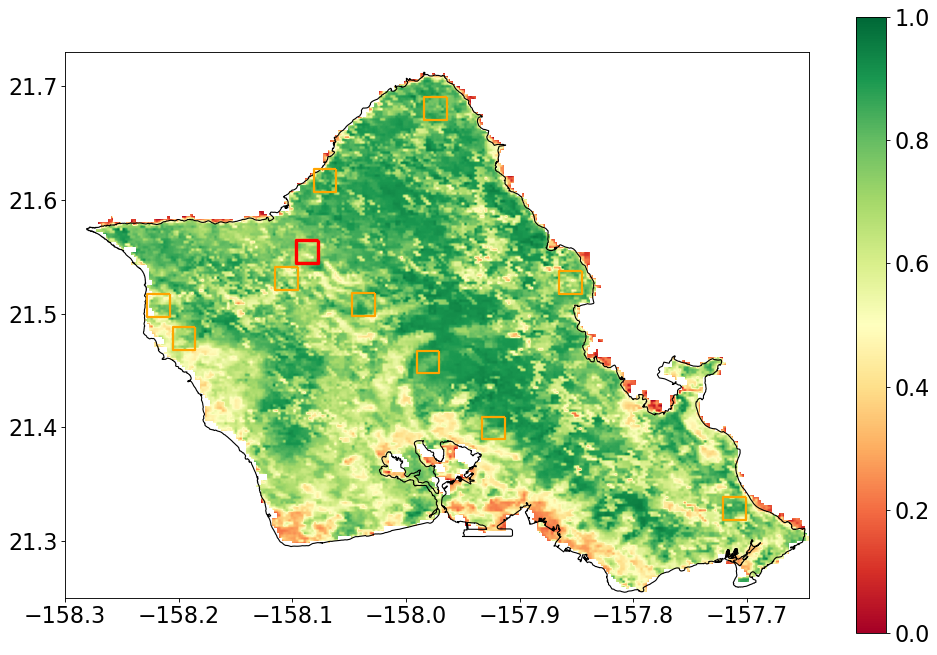

Source data for this figure (header and first rows):
, Year, Month, NDVI, datetime
0, 2000, 2.0, 0.6357, 2000-02-01
1, 2000, 3.0, 0.5855, 2000-03-01
2, 2000, 4.0, 0.6377, 2000-04-01
3, 2000, 5.0, 0.5657, 2000-05-01
4, 2000, 6.0, 0.5238, 2000-06-01
5, 2000, 7.0, 0.4535, 2000-07-01
6, 2000, 8.0, 0.4274, 2000-08-01
7, 2000, 9.0, 0.4524, 2000-09-01
8, 2000, 10.0, 0.439, 2000-10-01
9, 2000, 11.0, 0.6257, 2000-11-01
10, 2000, 12.0, 0.5926, 2000-12-01
11, 2001, 1.0, , 2001-01-01
12, 2001, 2.0, 0.4736, 2001-02-01
13, 2001, 3.0, , 2001-03-01
14, 2001, 4.0, , 2001-04-01
15, 2001, 5.0, 0.4269, 2001-05-01
16, 2001, 6.0, 0.3797, 2001-06-01
17, 2001, 7.0, 0.3059, 2001-07-01
18, 2001, 8.0, 0.3792, 2001-08-01
19, 2001, 9.0, 0.3484, 2001-09-01
20, 2001, 10.0, 0.3814, 2001-10-01
21, 2001, 11.0, 0.4531, 2001-11-01
22, 2001, 12.0, , 2001-12-01
23, 2002, 1.0, , 2002-01-01
24, 2002, 2.0, , 2002-02-01
25, 2002, 3.0, 0.6321, 2002-03-01
26, 2002, 4.0, 0.5766, 2002-04-01
27, 2002, 5.0, 0.6707, 2002-05-01
28, 2002, 6.0, 0.6187, 2002-06-01
29, 2002, 7.0, 0.5001, 2002-07-01
30, 2002, 8.0, 0.4909, 2002-08-01
31, 2002, 9.0, 0.4628, 2002-09-01
32, 2002, 10.0, 0.6317, 2002-10-01
33, 2002, 11.0, 0.6301, 2002-11-01
34, 2002, 12.0, 0.6055, 2002-12-01
35, 2003, 1.0, 0.5259, 2003-01-01
36, 2003, 2.0, 0.641, 2003-02-01
37, 2003, 3.0, 0.5235, 2003-03-01
38, 2003, 4.0, 0.5743, 2003-04-01
39, 2003, 5.0, 0.5002, 2003-05-01
40, 2003, 6.0, 0.4735, 2003-06-01
41, 2003, 7.0, 0.4593, 2003-07-01
42, 2003, 8.0, 0.4553, 2003-08-01
43, 2003, 9.0, 0.4529, 2003-09-01
44, 2003, 10.0, 0.4243, 2003-10-01
45, 2003, 11.0, 0.4351, 2003-11-01
46, 2003, 12.0, 0.6154, 2003-12-01
47, 2004, 1.0, 0.7036, 2004-01-01
48, 2004, 2.0, 0.6718, 2004-02-01
49, 2004, 3.0, 0.6735, 2004-03-01
50, 2004, 4.0, 0.6474, 2004-04-01
51, 2004, 5.0, 0.6072, 2004-05-01
52, 2004, 6.0, 0.5606, 2004-06-01
53, 2004, 7.0, 0.5112, 2004-07-01
54, 2004, 8.0, 0.5562, 2004-08-01
55, 2004, 9.0, 0.5466, 2004-09-01
56, 2004, 10.0, 0.5553, 2004-10-01
57, 2004, 11.0, 0.6842, 2004-11-01
58, 2004, 12.0, 0.7134, 2004-12-01
59, 2005, 1.0, 0.6892, 2005-01-01
... 227 more rows
